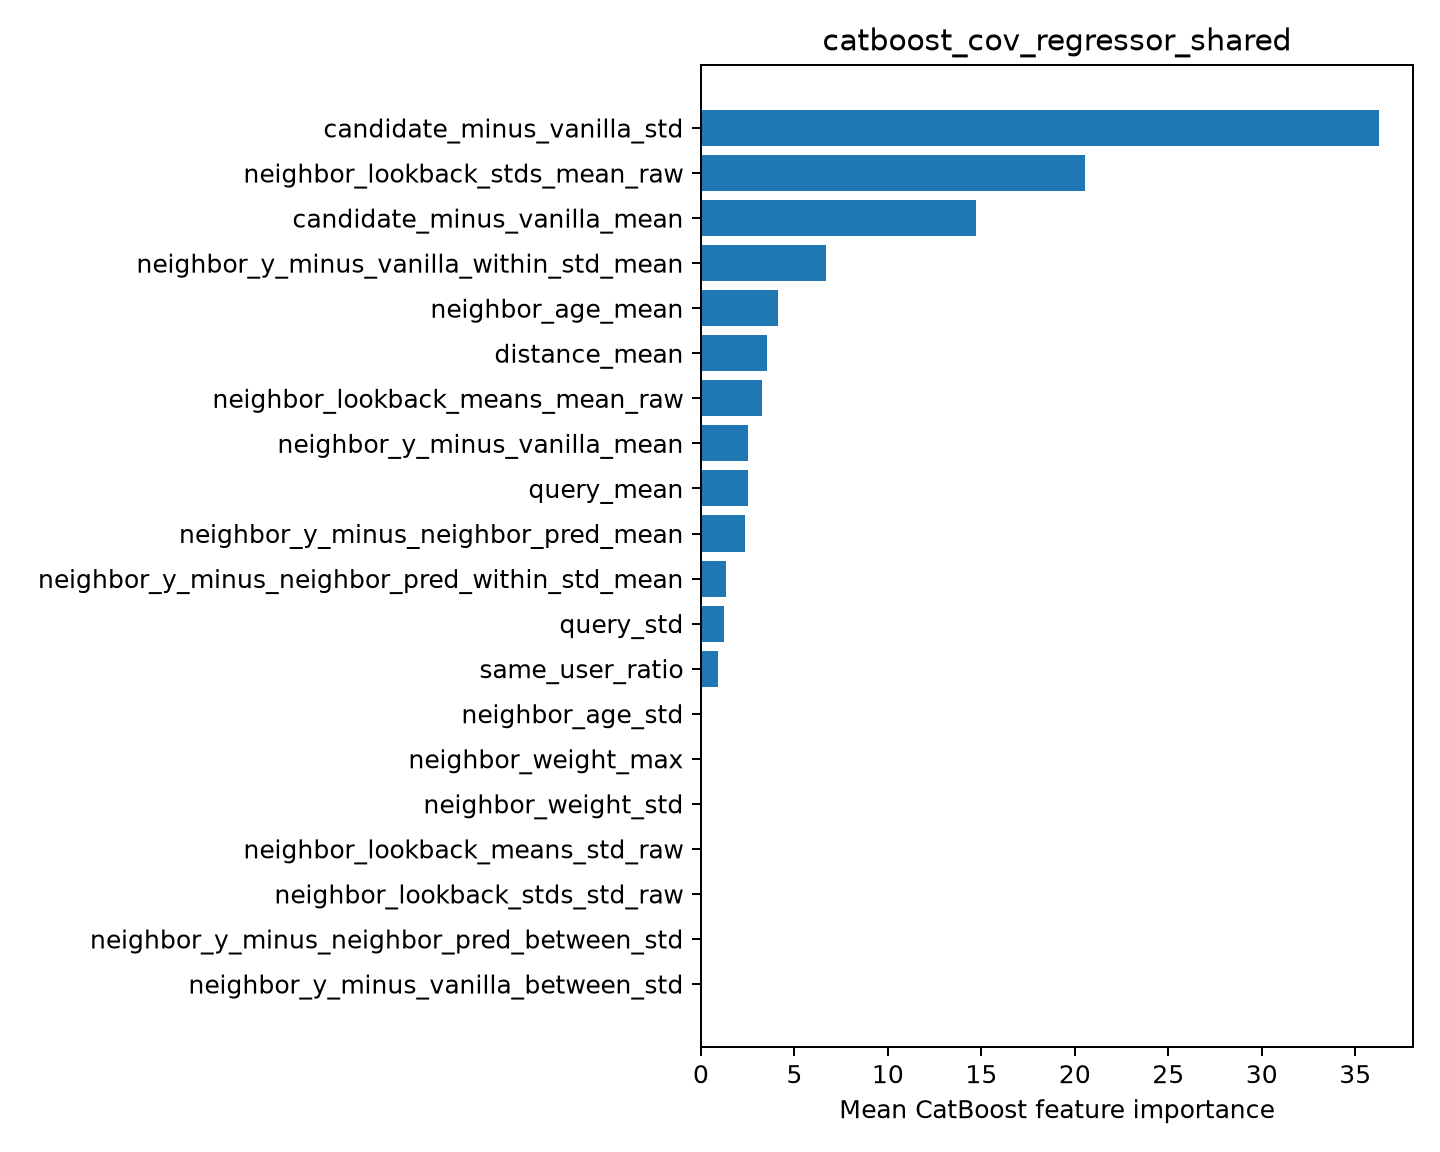

Data behind this chart, as committed beside it:
feature, importance
candidate_minus_vanilla_std, 36.28
neighbor_lookback_stds_mean_raw, 20.56
candidate_minus_vanilla_mean, 14.71
neighbor_y_minus_vanilla_within_std_mean, 6.672
neighbor_age_mean, 4.107
distance_mean, 3.553
neighbor_lookback_means_mean_raw, 3.253
neighbor_y_minus_vanilla_mean, 2.524
query_mean, 2.52
neighbor_y_minus_neighbor_pred_mean, 2.366
neighbor_y_minus_neighbor_pred_within_st…, 1.326
query_std, 1.244
same_user_ratio, 0.8863
neighbor_age_std, 0.0
neighbor_weight_max, 0.0
neighbor_weight_std, 0.0
neighbor_lookback_means_std_raw, 0.0
neighbor_lookback_stds_std_raw, 0.0
neighbor_y_minus_neighbor_pred_between_s…, 0.0
neighbor_y_minus_vanilla_between_std, 0.0
